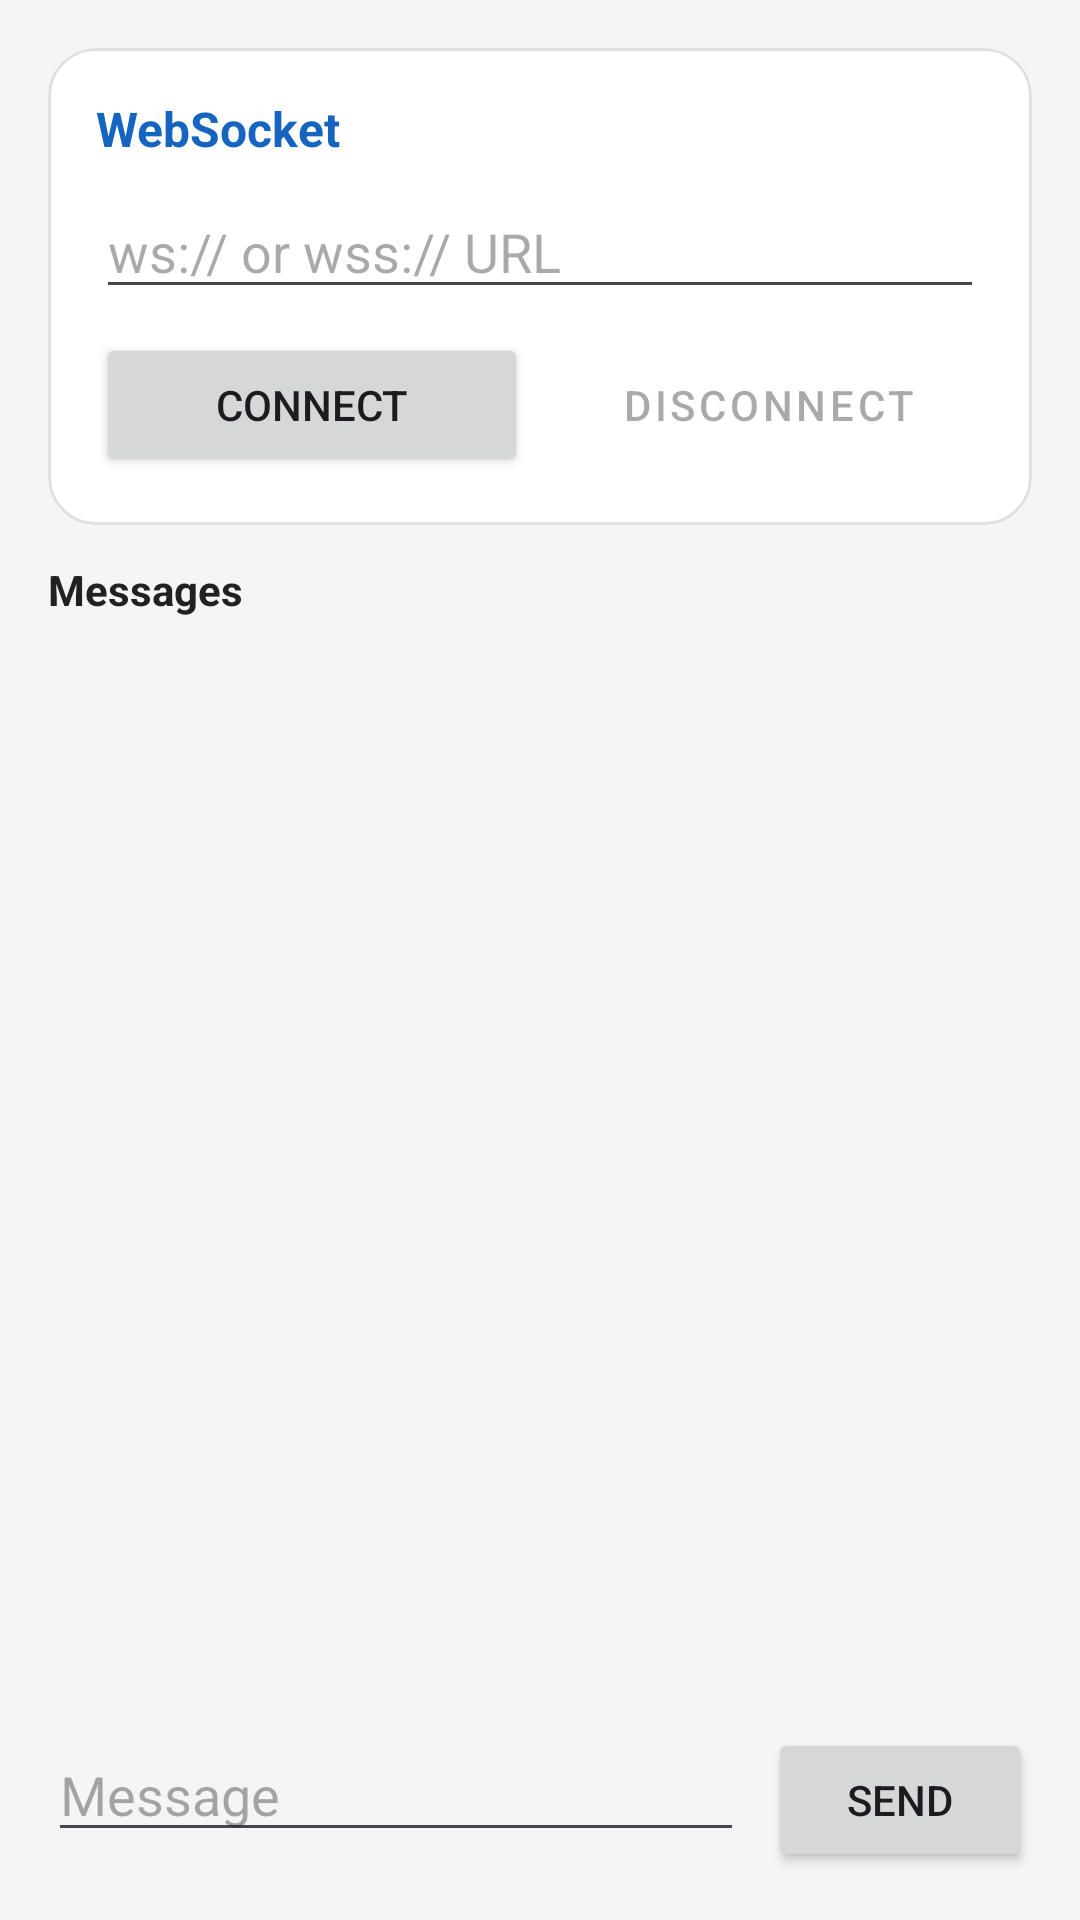

Produce the Android XML layout that renders to this screen, including the resource entries it uses.
<!-- AndroidManifest.xml: application theme Theme.FridaHookTestApp -->
<!-- res/layout/fragment_websocket.xml -->
<?xml version="1.0" encoding="utf-8"?>
<LinearLayout
    xmlns:android="http://schemas.android.com/apk/res/android"
    xmlns:app="http://schemas.android.com/apk/res-auto"
    android:layout_width="match_parent"
    android:layout_height="match_parent"
    android:orientation="vertical"
    android:padding="16dp">

    <com.google.android.material.card.MaterialCardView
        android:layout_width="match_parent"
        android:layout_height="wrap_content"
        android:layout_marginBottom="12dp"
        app:cardCornerRadius="16dp"
        app:cardElevation="0dp"
        app:strokeColor="@color/colorCardStroke"
        app:strokeWidth="1dp"
        app:cardBackgroundColor="@color/colorSurface">

        <LinearLayout
            android:layout_width="match_parent"
            android:layout_height="wrap_content"
            android:orientation="vertical"
            android:padding="16dp">

            <TextView
                android:layout_width="match_parent"
                android:layout_height="wrap_content"
                android:text="@string/websocket_title"
                style="@style/SectionTitleText" />

            <EditText
                android:id="@+id/et_ws_url"
                android:layout_width="match_parent"
                android:layout_height="wrap_content"
                android:hint="@string/hint_ws_url"
                android:inputType="textUri"
                android:singleLine="true"
                android:layout_marginBottom="8dp" />

            <LinearLayout
                android:layout_width="match_parent"
                android:layout_height="wrap_content"
                android:orientation="horizontal">

                <Button
                    android:id="@+id/btn_connect"
                    android:layout_width="0dp"
                    android:layout_weight="1"
                    android:layout_height="wrap_content"
                    android:text="@string/btn_connect"
                    android:layout_marginEnd="4dp" />

                <Button
                    android:id="@+id/btn_disconnect"
                    style="@style/Widget.MaterialComponents.Button.OutlinedButton"
                    android:layout_width="0dp"
                    android:layout_weight="1"
                    android:layout_height="wrap_content"
                    android:text="@string/btn_disconnect"
                    android:enabled="false"
                    android:layout_marginStart="4dp" />

            </LinearLayout>

        </LinearLayout>
    </com.google.android.material.card.MaterialCardView>

    <TextView
        android:layout_width="match_parent"
        android:layout_height="wrap_content"
        android:text="@string/messages_label"
        style="@style/LogTitleText" />

    <androidx.recyclerview.widget.RecyclerView
        android:id="@+id/rv_ws_logs"
        android:layout_width="match_parent"
        android:layout_height="0dp"
        android:layout_weight="1"
        android:background="@drawable/bg_log_container"
        android:layout_marginBottom="8dp" />

    <LinearLayout
        android:layout_width="match_parent"
        android:layout_height="wrap_content"
        android:orientation="horizontal">

        <EditText
            android:id="@+id/et_ws_message"
            android:layout_width="0dp"
            android:layout_weight="1"
            android:layout_height="wrap_content"
            android:hint="@string/hint_message"
            android:singleLine="true"
            android:layout_marginEnd="8dp" />

        <Button
            android:id="@+id/btn_send"
            android:layout_width="wrap_content"
            android:layout_height="wrap_content"
            android:text="@string/btn_send" />

    </LinearLayout>

</LinearLayout>
<!-- resources referenced by this layout -->
<resources>
  <color name="colorCardStroke">#E0E0E0</color>
  <color name="colorSurface">#FFFFFF</color>
  <string name="btn_connect">Connect</string>
  <string name="btn_disconnect">Disconnect</string>
  <string name="btn_send">Send</string>
  <string name="hint_message">Message</string>
  <string name="hint_ws_url">ws:// or wss:// URL</string>
  <string name="messages_label">Messages</string>
  <string name="websocket_title">WebSocket</string>
  <style name="LogTitleText">
          <item name="android:textStyle">bold</item>
          <item name="android:textSize">14sp</item>
          <item name="android:textColor">@color/colorOnSurface</item>
          <item name="android:layout_marginBottom">4dp</item>
      </style>
  <style name="SectionTitleText">
          <item name="android:textStyle">bold</item>
          <item name="android:textSize">16sp</item>
          <item name="android:textColor">?attr/colorPrimary</item>
          <item name="android:layout_marginBottom">8dp</item>
      </style>
  <style name="Theme.FridaHookTestApp" parent="Theme.Material3.Light.NoActionBar">
          <item name="colorPrimary">@color/colorPrimary</item>
          <item name="colorPrimaryDark">@color/colorPrimaryDark</item>
          <item name="colorAccent">@color/colorAccent</item>
          <item name="android:statusBarColor">@color/colorPrimaryDark</item>
          <item name="android:windowBackground">@color/colorBackground</item>
          <item name="toolbarStyle">@style/Widget.App.Toolbar</item>
      </style>
  <color name="colorOnSurface">#212121</color>
  <color name="colorPrimary">#1565C0</color>
  <color name="colorPrimaryDark">#0D47A1</color>
  <color name="colorAccent">#FF6F00</color>
  <color name="colorBackground">#F5F5F5</color>
  <style name="Widget.App.Toolbar" parent="Widget.Material3.Toolbar">
          <item name="android:background">@color/colorPrimary</item>
          <item name="titleTextColor">@color/colorOnPrimary</item>
          <item name="subtitleTextColor">@color/colorOnPrimary</item>
          <item name="navigationIconTint">@color/colorOnPrimary</item>
      </style>
  <color name="colorOnPrimary">#FFFFFF</color>
</resources>
